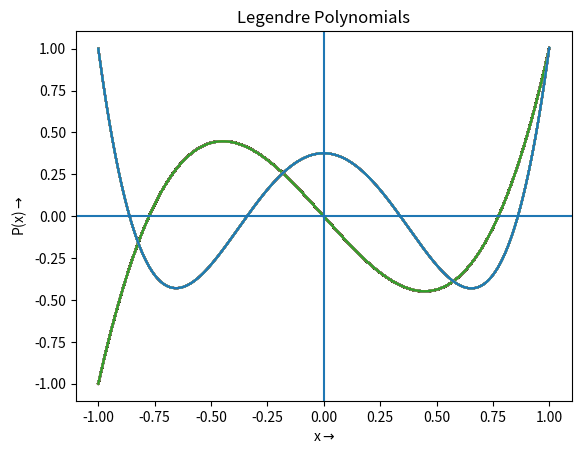

This chart was generated by the following Python code:
#Solution of Legendre Differential Eqn
#(1-x²)y'' - 2xy' + l(l+1)y=0
#BC- y(-1)=-1 , y(1)=1

import numpy as np
import matplotlib.pyplot as plt

def f(x,y,z,l):
	return (2*x*z-l*(l+1)*y)/(1-x**2)  #dz/dx

def soln(x,y,ypi,l):
	xx,yy=[],[]
	xx.append(x)
	yy.append(y)
	z=ypi
	for i in range(1,n-1):
		x=xi+i*h
		ya=y
		y=y+h*z
		z=z+h*f(x,ya,z,l)
	
		xx.append(x)
		yy.append(y)
		
	return xx,yy
	
#3rd Legendre Polynomial
xi,xf=-1,1
yi,yf=-1,1
n=10000
h=(xf-xi)/(n-1)

x=xi
y=yi
ypi=-10
ypi1,ypi2=-10,10
k=500
d=(ypi2-ypi1)/(k-1)

for i in range(0,k):
	ypi+=d
	pp=soln(x,yi,ypi,3)
	xx,yy=pp[0],pp[1]
	if abs(yf-yy[-1])<=0.005:
		plt.plot(xx,yy)

#4th Legendre Polynomial
xi,xf=-1,1
yi,yf=1,1
n=10000
h=(xf-xi)/(n-1)

x=xi
y=yi
ypi=-10
ypi1,ypi2=-10,10
k=500
d=(ypi2-ypi1)/(k-1)

for i in range(0,k):
	ypi+=d
	qq=soln(x,yi,ypi,4)
	mm,nn=qq[0],qq[1]
	if abs(yf-nn[-1])<=0.005:
		plt.plot(mm,nn)

plt.title('Legendre Polynomials')
plt.axhline()
plt.axvline()
plt.xlabel('x$\\rightarrow$')
plt.ylabel('P(x)$\\rightarrow$')
plt.show()
